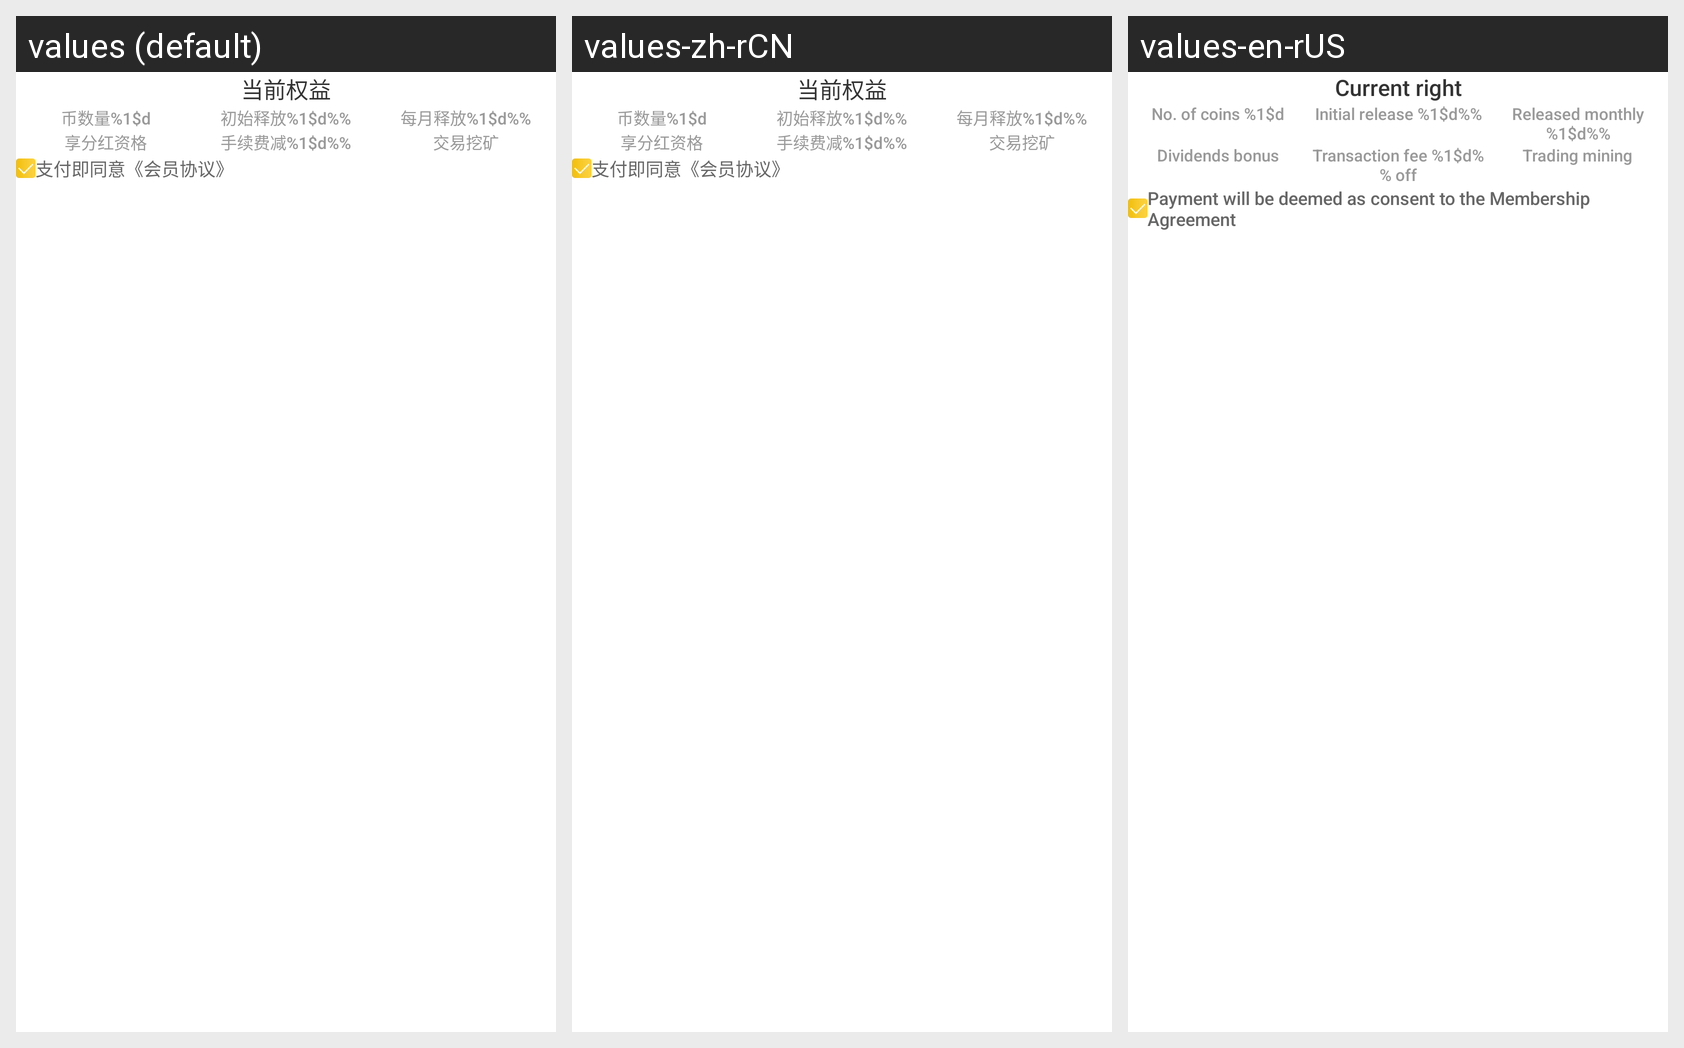

Locale-by-locale string values for the Android screen shown in this grid:
Android screen res/layout/activity_member_purchase.xml rendered under 3 locales, left to right: values (default), values-zh-rCN, values-en-rUS. Device: Nexus 5 (rendered at 1080×1920; each locale shown at half size, 540×960, under a caption strip naming it); theme AppTheme.
Strings drawn on this screen, with the default value and each locale's value (text and hints the layout hard-codes, and strings that could not be matched under every locale, appear in the picture but are not listed):

vip_current_benefits
  values: 当前权益
  values-zh-rCN: 当前权益
  values-en-rUS: Current right

vip_benefit_1
  values: 币数量%1$d
  values-zh-rCN: 币数量%1$d
  values-en-rUS: No. of coins %1$d

vip_benefit_2
  values: 初始释放%1$d%%
  values-zh-rCN: 初始释放%1$d%%
  values-en-rUS: Initial release %1$d%%

vip_benefit_3
  values: 每月释放%1$d%%
  values-zh-rCN: 每月释放%1$d%%
  values-en-rUS: Released monthly %1$d%%

vip_benefit_4
  values: 享分红资格
  values-zh-rCN: 享分红资格
  values-en-rUS: Dividends bonus

vip_benefit_5
  values: 手续费减%1$d%%
  values-zh-rCN: 手续费减%1$d%%
  values-en-rUS: Transaction fee %1$d%% off

vip_benefit_6
  values: 交易挖矿
  values-zh-rCN: 交易挖矿
  values-en-rUS: Trading mining

vip_ensure_agreement
  values: 支付即同意《会员协议》
  values-zh-rCN: 支付即同意《会员协议》
  values-en-rUS: Payment will be deemed as consent to the Membership Agreement
